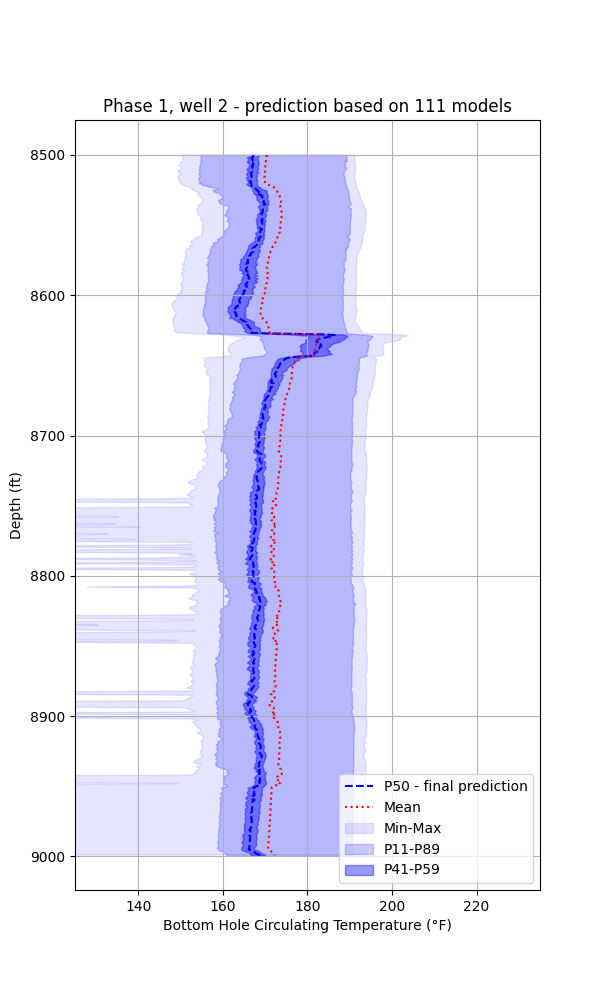

Values plotted in this chart, from the file beside it:
Depth(ft), Bttm Pipe Temp (°F) - predicted
8500, 167.2
8500, 167.2
8501, 167.2
8501, 167.1
8502, 166.8
8502, 166.9
8503, 166.9
8503, 167.1
8504, 167
8504, 166.7
8505, 167.2
8505, 167.1
8506, 167.2
8506, 167.1
8507, 167.1
8507, 166.9
8508, 167
8508, 167
8509, 167
8509, 166.9
8510, 166.6
8510, 166.6
8511, 166.8
8511, 166.9
8512, 166.9
8512, 166.7
8513, 166.7
8513, 166.6
8514, 166.6
8514, 166.6
8515, 166.9
8515, 166.8
8516, 166.7
8516, 166.8
8517, 166.7
8517, 166.5
8518, 166.5
8518, 166.4
8519, 166.7
8519, 166.7
8520, 166.5
8520, 166.7
8521, 166.7
8521, 166.8
8522, 166.8
8522, 167.1
8523, 167.6
8523, 167.7
8524, 167.8
8524, 167.9
8525, 168
8525, 168.4
8526, 168.3
8526, 168.6
8527, 168.5
8527, 168.9
8528, 168.5
8528, 168.9
8529, 169.3
8529, 169.1
... 940 more rows
